6-way image classification set "Handwriting_Images" from GitHub (lechengfan/HandwritingSVM); label vocabulary: alpha, lambda, mu train, phi, pi train, zeta.

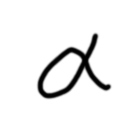
Label: alpha

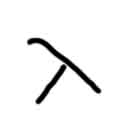
Label: lambda

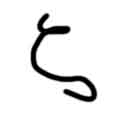
Label: zeta

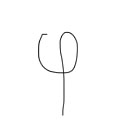
Label: phi

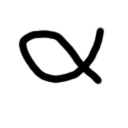
Label: alpha

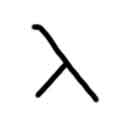
Label: lambda
